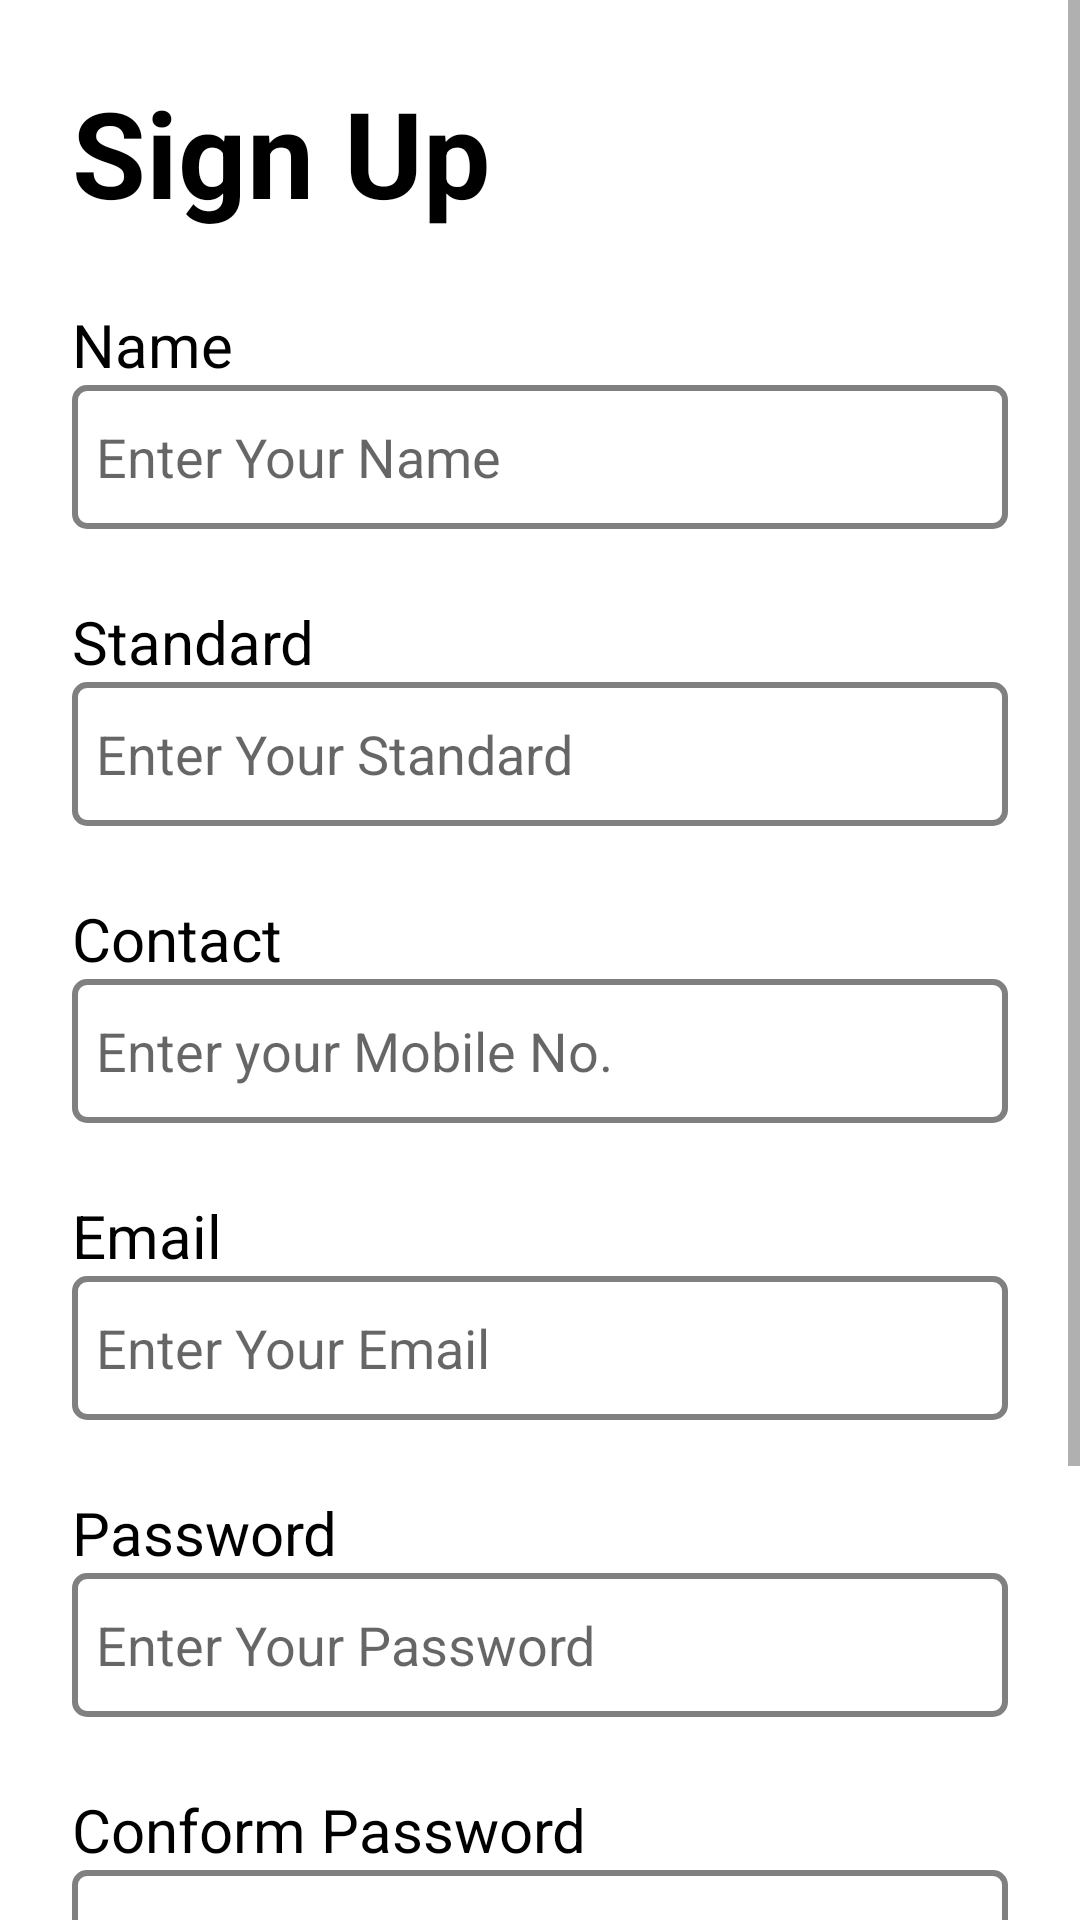

Produce the Android XML layout that renders to this screen, including the resource entries it uses.
<!-- AndroidManifest.xml: application theme Theme.OnlineAcademy -->
<!-- res/layout/activity_signup.xml -->
<?xml version="1.0" encoding="utf-8"?>
<LinearLayout
    xmlns:android="http://schemas.android.com/apk/res/android"
    xmlns:app="http://schemas.android.com/apk/res-auto"
    xmlns:tools="http://schemas.android.com/tools"
    android:layout_width="match_parent"
    android:layout_height="wrap_content"
    tools:context=".LoginActivity"
    android:layout_gravity="center_vertical"
    android:orientation="vertical">


    <ScrollView
        android:layout_width="match_parent"
        android:layout_height="wrap_content">
        <LinearLayout
            android:layout_width="match_parent"
            android:layout_height="wrap_content"
            android:orientation="vertical"

            android:padding="24sp">
            <TextView
                android:layout_width="wrap_content"
                android:layout_height="wrap_content"
                android:text="@string/sign_up"
                android:textStyle="bold"
                android:textSize="40sp"
                app:layout_constraintBottom_toBottomOf="parent"
                app:layout_constraintEnd_toEndOf="parent"
                app:layout_constraintStart_toStartOf="parent"
                app:layout_constraintTop_toTopOf="parent"
                android:textColor="@color/black"/>
    <TextView
        android:layout_width="wrap_content"
        android:layout_height="wrap_content"
        android:text="@string/name"
        android:textSize="20sp"
        android:layout_marginTop="24sp"
        android:textColor="@color/black"
        />
    <EditText
        android:layout_width="match_parent"
        android:layout_height="48sp"
        android:hint="Enter Your Name"
        android:background="@drawable/et_style"
        android:paddingHorizontal="8sp"
        android:paddingVertical="8sp"
        android:id="@+id/nameEditTextSignup"
        android:textColor="@color/black"
        android:imeOptions="actionNext"
        android:singleLine="true"
        />
    <TextView
        android:layout_width="wrap_content"
        android:layout_height="wrap_content"
        android:text="@string/standard"
        android:textSize="20sp"
        android:layout_marginTop="24sp"
        android:textColor="@color/black"
        />
    <EditText
        android:layout_width="match_parent"
        android:layout_height="48sp"
        android:hint="@string/enter_your_standard"
        android:background="@drawable/et_style"
        android:paddingHorizontal="8sp"
        android:paddingVertical="8sp"
        android:id="@+id/standardEditTextSignup"
        android:textColor="@color/black"
        android:imeOptions="actionNext"
        android:singleLine="true"
        />
    <TextView
        android:layout_width="wrap_content"
        android:layout_height="wrap_content"
        android:text="@string/contact"
        android:textSize="20sp"
        android:layout_marginTop="24sp"
        android:textColor="@color/black"
        />
    <EditText
        android:layout_width="match_parent"
        android:layout_height="48sp"
        android:hint="Enter your Mobile No."
        android:background="@drawable/et_style"
        android:paddingHorizontal="8sp"
        android:paddingVertical="8sp"
        android:id="@+id/contactEditTextSignup"
        android:textColor="@color/black"
        android:imeOptions="actionNext"
        android:singleLine="true"
        android:digits="0123456789"
        android:maxLength="10"
        />
    <TextView
        android:layout_width="wrap_content"
        android:layout_height="wrap_content"
        android:text="@string/email"
        android:textSize="20sp"
        android:layout_marginTop="24sp"
        android:textColor="@color/black"
        />
    <EditText
        android:layout_width="match_parent"
        android:layout_height="48sp"
        android:hint="@string/enter_your_email"
        android:background="@drawable/et_style"
        android:paddingHorizontal="8sp"
        android:paddingVertical="8sp"
        android:id="@+id/emailEditTextSignup"
        android:textColor="@color/black"
        android:imeOptions="actionNext"
        android:singleLine="true"
        />
    <TextView
        android:layout_width="wrap_content"
        android:layout_height="wrap_content"
        android:text="@string/password"
        android:textSize="20sp"
        android:layout_marginTop="24sp"
        android:textColor="@color/black"

        />
    <EditText
        android:layout_width="match_parent"
        android:layout_height="48sp"
        android:hint="@string/enter_your_password"
        android:background="@drawable/et_style"

        android:paddingHorizontal="8sp"
        android:paddingVertical="8sp"
        android:inputType="textPassword"
        android:id="@+id/passwordEditTextSignup"
        android:imeOptions="actionNext"
        android:singleLine="true"
        />
    <TextView
        android:layout_width="wrap_content"
        android:layout_height="wrap_content"
        android:text="@string/conform_password"
        android:textSize="20sp"
        android:layout_marginTop="24sp"
        android:textColor="@color/black"

        />
    <EditText
        android:layout_width="match_parent"
        android:layout_height="48sp"
        android:hint="Conform Your Password"
        android:background="@drawable/et_style"

        android:paddingHorizontal="8sp"
        android:paddingVertical="8sp"
        android:inputType="textPassword"
        android:id="@+id/conformPasswordEditTextSignup"
        android:imeOptions="actionNext"
        android:singleLine="true"
        />
    <CheckBox
        android:id="@+id/togglePasswordCheckBoxSignup"
        android:layout_width="wrap_content"
        android:layout_height="wrap_content"
        android:text="Show Password"
        android:layout_margin="2sp"
        android:textColor="@color/black"/>

    <Button
        android:layout_width="match_parent"
        android:layout_height="wrap_content"
        android:layout_marginVertical="12sp"
        android:text="@string/sign_up"
        android:textStyle="bold"
        android:id="@+id/signUpButtonSignup"
        />
    <LinearLayout
        android:layout_width="wrap_content"
        android:layout_height="wrap_content"
        android:orientation="horizontal">
        <TextView
            android:layout_width="wrap_content"
            android:layout_height="wrap_content"
            android:text="@string/already_have_an_account"
            android:textColor="@color/black"
            />
        <TextView
            android:layout_width="wrap_content"
            android:layout_height="wrap_content"
            android:text="@string/login"
            android:textColor="@color/primary_button"
            android:clickable="true"
            android:textStyle="bold"
            android:id="@+id/loginTextViewSignUp"
            />

    </LinearLayout>
        </LinearLayout>
    </ScrollView>
</LinearLayout>
<!-- resources referenced by this layout -->
<resources>
  <color name="black">#FF000000</color>
  <color name="primary_button">#EAC249</color>
  <!-- drawable et_style (drawable) -->
  <?xml version="1.0" encoding="utf-8"?>
  <shape xmlns:android="http://schemas.android.com/apk/res/android" android:shape="rectangle">
      <stroke
          android:width="2sp"
          android:color="#808080"/>
      <corners android:radius="4sp"/>
  
  
  </shape>
  <string name="already_have_an_account">already have an account? </string>
  <string name="conform_password">Conform Password</string>
  <string name="contact">Contact</string>
  <string name="email">Email</string>
  <string name="enter_your_email">Enter Your Email</string>
  <string name="enter_your_password">Enter Your Password</string>
  <string name="enter_your_standard">Enter Your Standard</string>
  <string name="login">Login</string>
  <string name="name">Name</string>
  <string name="password">Password</string>
  <string name="sign_up">Sign Up</string>
  <string name="standard">Standard</string>
  <style name="Theme.OnlineAcademy" parent="Theme.MaterialComponents.DayNight.NoActionBar">
          
          <item name="colorPrimary">@color/primary_button</item>
          <item name="colorPrimaryVariant">@color/purple_700</item>
          <item name="colorOnPrimary">@color/white</item>
          
          <item name="colorSecondary">@color/teal_200</item>
          <item name="colorSecondaryVariant">@color/teal_700</item>
          <item name="colorOnSecondary">@color/black</item>
          
          <item name="android:statusBarColor">?attr/colorPrimaryVariant</item>
          
      </style>
  <color name="purple_700">#FF3700B3</color>
  <color name="white">#FFFFFFFF</color>
  <color name="teal_200">#FF03DAC5</color>
  <color name="teal_700">#FF018786</color>
</resources>
